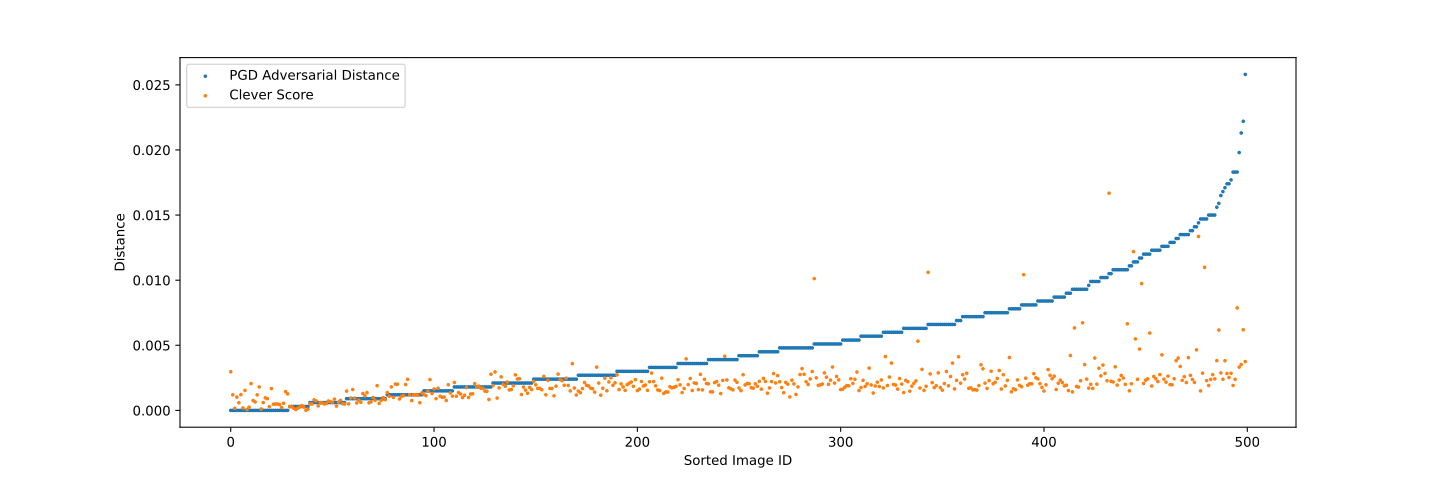

Values plotted in this chart, from the file beside it:
Adversarial_Distance_sorted; Clever_Score_sorted_by_Adversarial_Dista…
0,0000; 0,0030
0,0000; 0,0012
0,0000; 0,0002
0,0000; 0,0010
0,0000; 0,0006
0,0000; 0,0012
0,0000; 0,0002
0,0000; 0,0015
0,0000; 0,0001
0,0000; 0,0002
0,0000; 0,0021
0,0000; 0,0008
0,0000; 0,0006
0,0000; 0,0012
0,0000; 0,0018
0,0000; 0,0001
0,0000; 0,0006
0,0000; 0,0010
0,0000; 0,0009
0,0000; 0,0003
0,0000; 0,0017
0,0000; 0,0005
0,0000; 0,0005
0,0000; 0,0005
0,0000; 0,0005
0,0000; 0,0002
0,0000; 0,0005
0,0000; 0,0014
0,0000; 0,0013
0,0003; 0,0003
0,0003; 0,0003
0,0003; 0,0002
0,0003; 0,0001
0,0003; 0,0002
0,0003; 0,0003
0,0003; 0,0004
0,0003; 0,0003
0,0003; 0,0000
0,0003; 0,0001
0,0006; 0,0005
0,0006; 0,0005
0,0006; 0,0008
0,0006; 0,0007
0,0006; 0,0003
0,0006; 0,0006
0,0006; 0,0006
0,0006; 0,0005
0,0006; 0,0005
0,0006; 0,0007
0,0006; 0,0007
0,0006; 0,0006
0,0006; 0,0009
0,0006; 0,0003
0,0006; 0,0006
0,0006; 0,0008
0,0006; 0,0005
0,0006; 0,0005
0,0009; 0,0015
0,0009; 0,0005
0,0009; 0,0010
... 440 more rows
